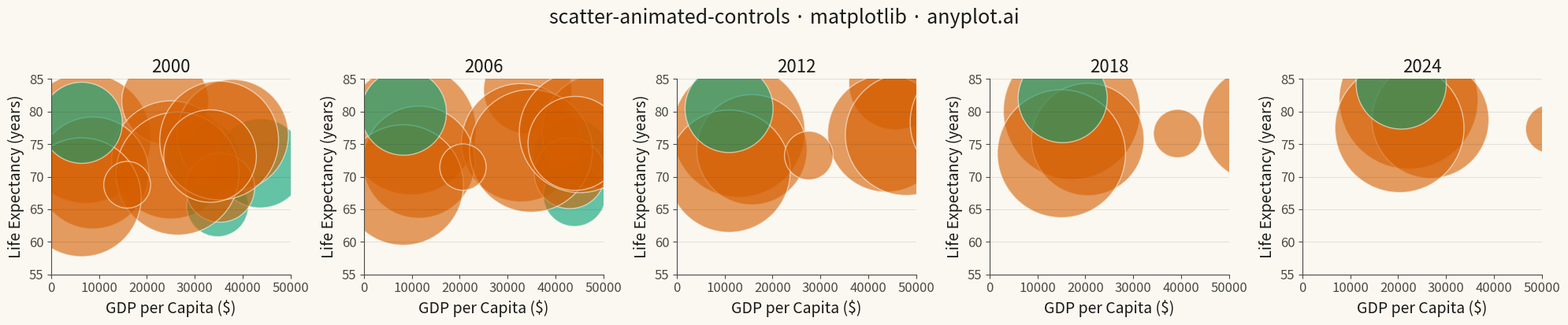

This chart was generated by the following Python code:
"""anyplot.ai
scatter-animated-controls: Animated Scatter Plot with Play Controls
Library: matplotlib | Python 3.13
Quality: pending | Created: 2025-05-15
"""

import os

import matplotlib.pyplot as plt
import numpy as np


THEME = os.getenv("ANYPLOT_THEME", "light")
PAGE_BG = "#FAF8F1" if THEME == "light" else "#1A1A17"
ELEVATED_BG = "#FFFDF6" if THEME == "light" else "#242420"
INK = "#1A1A17" if THEME == "light" else "#F0EFE8"
INK_SOFT = "#4A4A44" if THEME == "light" else "#B8B7B0"
BRAND = "#009E73"
ACCENT = "#D55E00"

np.random.seed(42)
countries = 15
years = 25
years_data = np.arange(2000, 2025)

gdp_per_capita = np.zeros((countries, years))
life_expectancy = np.zeros((countries, years))
population = np.zeros((countries, years))
regions = np.random.choice(["Region A", "Region B", "Region C"], countries)

for i in range(countries):
    gdp_per_capita[i, 0] = np.random.uniform(5000, 45000)
    life_expectancy[i, 0] = np.random.uniform(60, 82)
    population[i, 0] = np.random.uniform(10, 300)

    for j in range(1, years):
        gdp_per_capita[i, j] = gdp_per_capita[i, j - 1] * np.random.uniform(1.02, 1.08)
        life_expectancy[i, j] = life_expectancy[i, j - 1] + np.random.uniform(-0.5, 1.0)
        population[i, j] = population[i, j - 1] * np.random.uniform(0.98, 1.03)

key_years_indices = [0, 6, 12, 18, 24]
key_years = years_data[key_years_indices]

colors = [BRAND if region == "Region A" else ACCENT for region in regions]

fig, axes = plt.subplots(1, 5, figsize=(20, 4), facecolor=PAGE_BG)
fig.patch.set_facecolor(PAGE_BG)

for ax_idx, (year_idx, year) in enumerate(zip(key_years_indices, key_years, strict=True)):
    ax = axes[ax_idx]
    ax.set_facecolor(PAGE_BG)

    x = gdp_per_capita[:, year_idx]
    y = life_expectancy[:, year_idx]
    sizes = population[:, year_idx] * 50

    ax.scatter(x, y, s=sizes, c=colors, alpha=0.6, edgecolors=PAGE_BG, linewidth=1)

    ax.set_xlabel("GDP per Capita ($)", fontsize=14, color=INK)
    ax.set_ylabel("Life Expectancy (years)", fontsize=14, color=INK)
    ax.set_title(str(year), fontsize=16, fontweight="medium", color=INK)

    ax.tick_params(axis="both", labelsize=12, colors=INK_SOFT)
    ax.spines["top"].set_visible(False)
    ax.spines["right"].set_visible(False)
    ax.spines["left"].set_color(INK_SOFT)
    ax.spines["bottom"].set_color(INK_SOFT)
    ax.yaxis.grid(True, alpha=0.1, linewidth=0.8, color=INK)

    ax.set_xlim(0, 50000)
    ax.set_ylim(55, 85)

fig.suptitle("scatter-animated-controls · matplotlib · anyplot.ai", fontsize=18, fontweight="medium", color=INK, y=1.02)

plt.tight_layout()
plt.savefig(f"plot-{THEME}.png", dpi=300, bbox_inches="tight", facecolor=PAGE_BG)
